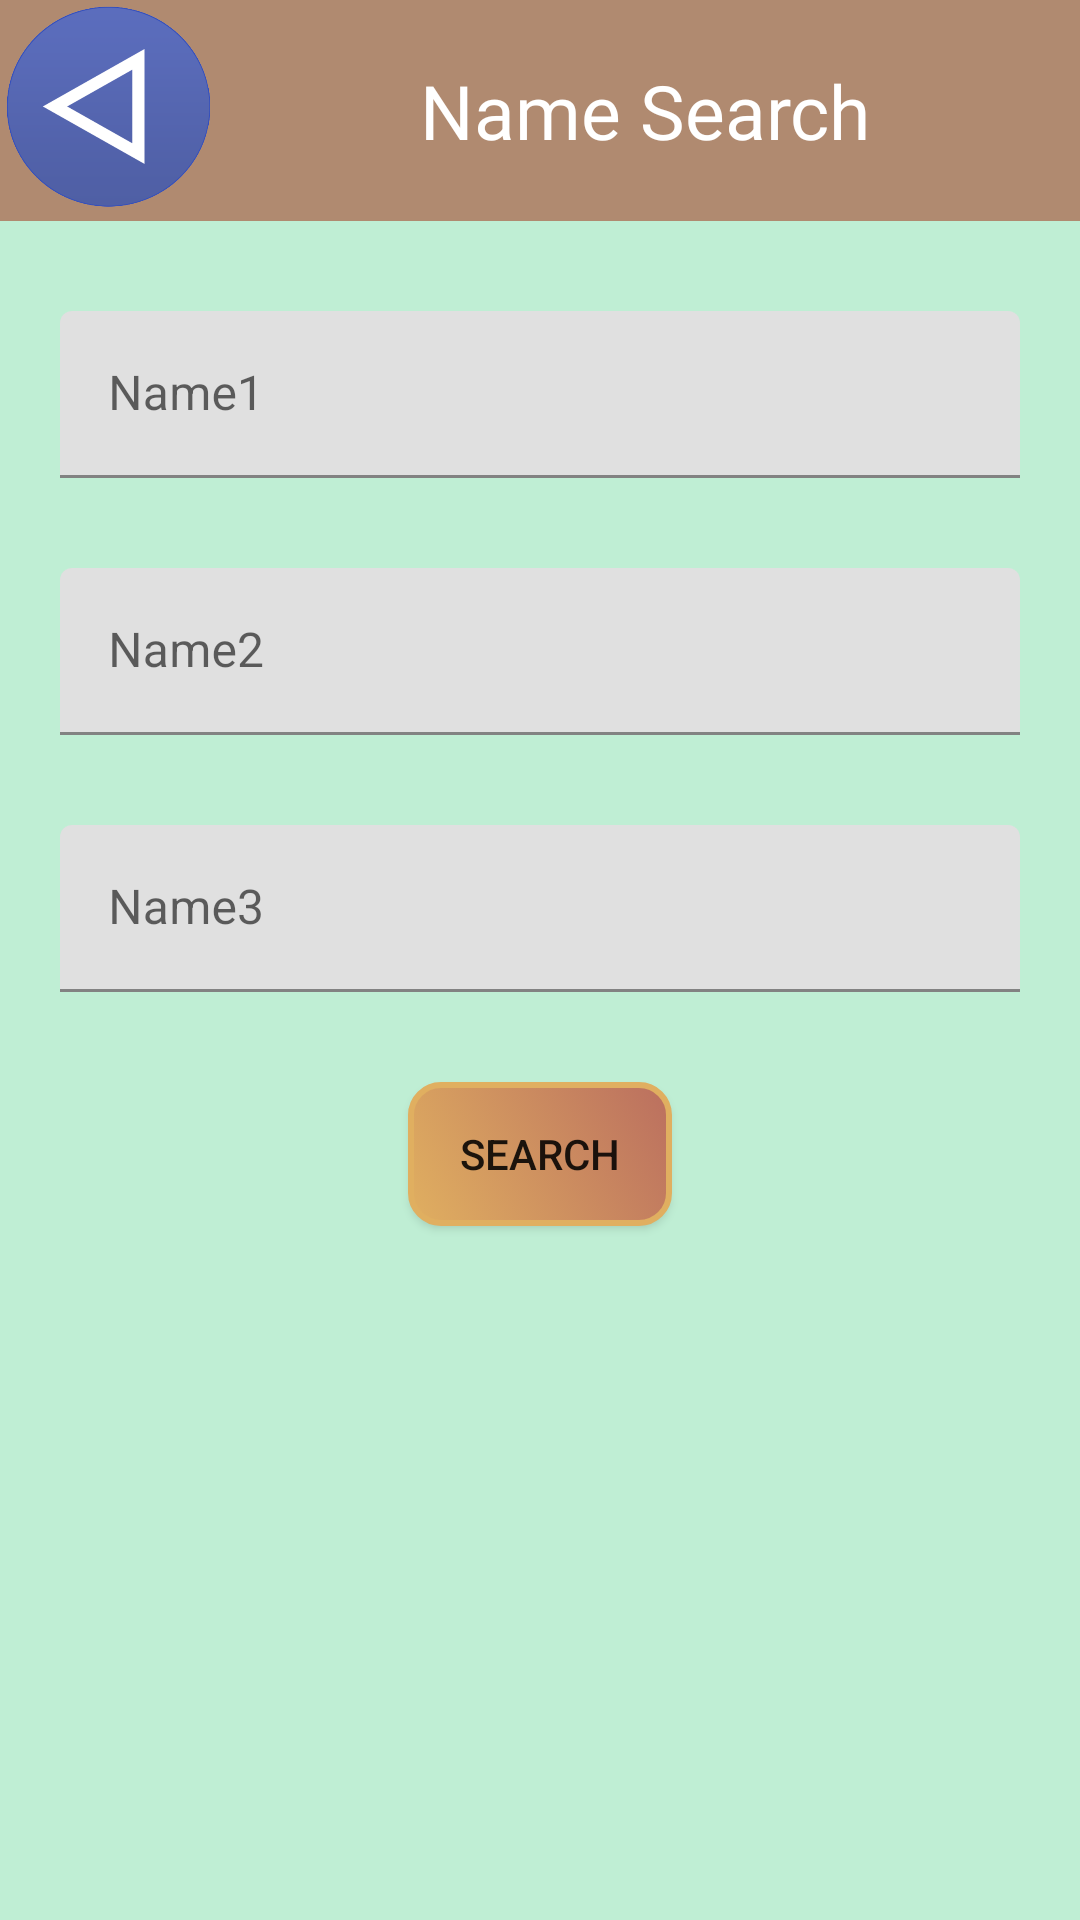

Here is an Android app screen rendered from its layout file. Give the layout XML and the strings, colors and styles it references.
<!-- AndroidManifest.xml: application theme Theme.Design.NoActionBar -->
<!-- res/layout/fragment_perdictor.xml -->
<?xml version="1.0" encoding="utf-8"?>
<LinearLayout xmlns:android="http://schemas.android.com/apk/res/android"
    xmlns:app="http://schemas.android.com/apk/res-auto"
    xmlns:tools="http://schemas.android.com/tools"
    android:layout_width="match_parent"
    android:layout_height="match_parent"
    android:background="#bfeed4"
    android:orientation="vertical"
    android:theme="@style/Theme.CustomTheme"
    tools:context=".view.MainActivity">

    <LinearLayout
        android:layout_width="match_parent"
        android:layout_height="wrap_content"
        android:background="#b08a70"
        android:orientation="horizontal">

        <androidx.appcompat.widget.AppCompatImageView
            android:id="@+id/backbtn"
            android:layout_width="70dp"
            android:layout_height="70dp"
            android:src="@drawable/backbtn"
            android:scaleType="fitXY"
            android:text="Submit" />

        <androidx.appcompat.widget.AppCompatTextView
            android:id="@+id/title"
            android:layout_width="match_parent"
            android:layout_height="wrap_content"
            android:layout_marginTop="20dp"
            android:layout_marginBottom="20dp"
            android:fontFamily="@font/msans_bold"
            android:gravity="center_horizontal"
            android:text="Name Search"
            android:textColor="@color/white"
            android:textSize="25dp" />

    </LinearLayout>

    <com.google.android.material.textfield.TextInputLayout
        android:id="@+id/name1_layout"
        android:layout_width="match_parent"
        android:layout_height="wrap_content"
        android:layout_marginTop="30dp"
        android:paddingLeft="20dp"
        android:paddingRight="20dp">

        <EditText
            android:id="@+id/name1"
            android:layout_width="match_parent"
            android:layout_height="wrap_content"
            android:hint="Name1"
            android:inputType="textEmailAddress"
            android:singleLine="true" />

    </com.google.android.material.textfield.TextInputLayout>

    <com.google.android.material.textfield.TextInputLayout
        android:id="@+id/name2_layout"
        android:layout_width="match_parent"
        android:layout_height="wrap_content"
        android:layout_marginTop="30dp"
        android:paddingLeft="20dp"
        android:paddingRight="20dp">

        <EditText
            android:id="@+id/name2"
            android:layout_width="match_parent"
            android:layout_height="wrap_content"
            android:hint="Name2"
            android:inputType="textEmailAddress"
            android:singleLine="true" />

    </com.google.android.material.textfield.TextInputLayout>

    <com.google.android.material.textfield.TextInputLayout
        android:id="@+id/name3_layout"
        android:layout_width="match_parent"
        android:layout_height="wrap_content"
        android:layout_marginTop="30dp"
        android:paddingLeft="20dp"
        android:paddingRight="20dp">

        <EditText
            android:id="@+id/name3"
            android:layout_width="match_parent"
            android:layout_height="wrap_content"
            android:hint="Name3"
            android:inputType="textEmailAddress"
            android:singleLine="true" />

    </com.google.android.material.textfield.TextInputLayout>

    <androidx.appcompat.widget.AppCompatButton
        android:id="@+id/submit"
        android:layout_width="wrap_content"
        android:layout_height="wrap_content"
        android:layout_gravity="center_horizontal"
        android:layout_marginTop="30dp"
        android:background="@drawable/btn_background"
        android:text="Search" />

</LinearLayout>
<!-- resources referenced by this layout -->
<resources>
  <!-- drawable backbtn: png bitmap (drawable, 44117 bytes) -->
  <!-- drawable btn_background (drawable) -->
  <?xml version="1.0" encoding="utf-8"?>
  <selector xmlns:android="http://schemas.android.com/apk/res/android" xmlns:app="http://schemas.android.com/apk/res-auto" xmlns:aapt="http://schemas.android.com/aapt">
  <item>
      <shape android:shape="rectangle">
          <stroke android:width="2dp" android:color="#e0af60"/>
          <gradient android:startColor="#e0af60"
              android:endColor="#bb6f5f"
              android:angle="45" android:centerX="0%"
              android:centerColor="#e0af60"/>
          <corners android:topLeftRadius="10dp" android:topRightRadius="10dp"
              android:bottomLeftRadius="10dp" android:bottomRightRadius="10dp"/>
      </shape>
  </item>
  </selector>
  <style name="Theme.CustomTheme" parent="Theme.MaterialComponents.DayNight.DarkActionBar">
          
          <item name="colorPrimary">#b08a70</item>
          <item name="colorPrimaryVariant">#b08a70</item>
          <item name="colorOnPrimary">#039760</item>
          
          <item name="colorSecondary">@color/teal_200</item>
          <item name="colorSecondaryVariant">@color/teal_700</item>
          <item name="colorOnSecondary">@color/black</item>
          
          <item name="android:statusBarColor" tools:targetApi="l">?attr/colorPrimaryVariant</item>
          
      </style>
  <!-- not gathered from this repository: default colours our renderer supplied (Android Studio template values) -->
  <color name="teal_200">#FF03DAC5</color>
  <color name="teal_700">#FF018786</color>
  <color name="black">#FF000000</color>
  <color name="white">#FFFFFFFF</color>
</resources>
